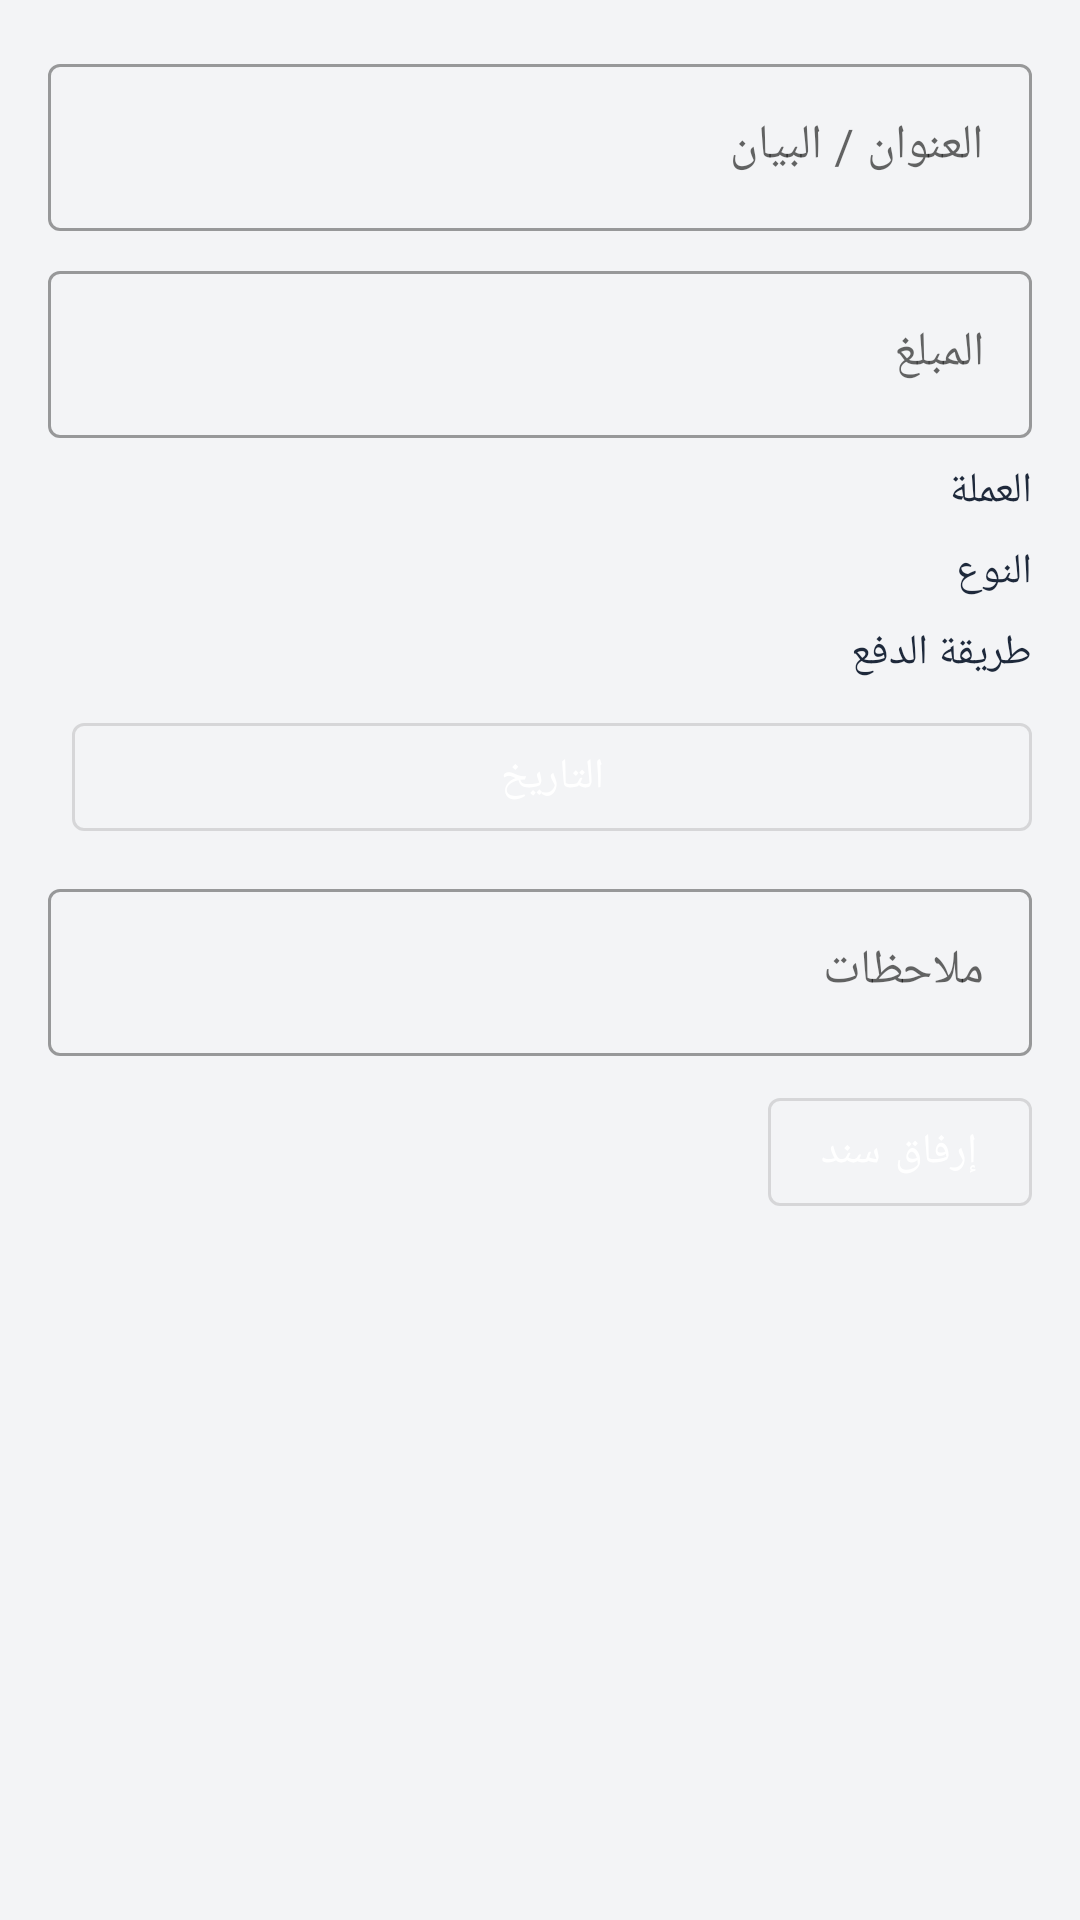

Produce the Android XML layout that renders to this screen, including the resource entries it uses.
<!-- AndroidManifest.xml: application theme Theme.SmartAccounting -->
<!-- res/layout/dialog_add_edit.xml -->
<?xml version="1.0" encoding="utf-8"?>
<ScrollView xmlns:android="http://schemas.android.com/apk/res/android"
    xmlns:app="http://schemas.android.com/apk/res-auto"
    android:layout_width="match_parent"
    android:layout_height="wrap_content"
    android:layoutDirection="rtl">

    <LinearLayout
        android:layout_width="match_parent"
        android:layout_height="wrap_content"
        android:orientation="vertical"
        android:padding="16dp">

        <com.google.android.material.textfield.TextInputLayout
            style="@style/Widget.MaterialComponents.TextInputLayout.OutlinedBox"
            android:layout_width="match_parent"
            android:layout_height="wrap_content"
            android:hint="العنوان / البيان">
            <com.google.android.material.textfield.TextInputEditText
                android:id="@+id/etTitle"
                android:layout_width="match_parent"
                android:layout_height="wrap_content" />
        </com.google.android.material.textfield.TextInputLayout>

        <com.google.android.material.textfield.TextInputLayout
            style="@style/Widget.MaterialComponents.TextInputLayout.OutlinedBox"
            android:layout_width="match_parent"
            android:layout_height="wrap_content"
            android:layout_marginTop="8dp"
            android:hint="المبلغ">
            <com.google.android.material.textfield.TextInputEditText
                android:id="@+id/etAmount"
                android:layout_width="match_parent"
                android:layout_height="wrap_content"
                android:inputType="numberDecimal" />
        </com.google.android.material.textfield.TextInputLayout>

        <TextView
            android:layout_width="wrap_content"
            android:layout_height="wrap_content"
            android:text="العملة"
            android:layout_marginTop="8dp"
            android:textColor="@color/navy_800" />

        <com.google.android.material.chip.ChipGroup
            android:id="@+id/chipsCurrency"
            android:layout_width="match_parent"
            android:layout_height="wrap_content"
            app:singleSelection="true"
            app:selectionRequired="true">
            <com.google.android.material.chip.Chip
                android:id="@+id/chipYer"
                style="@style/Widget.MaterialComponents.Chip.Filter"
                android:text="ريال يمني"
                android:checked="true" />
            <com.google.android.material.chip.Chip
                android:id="@+id/chipSar"
                style="@style/Widget.MaterialComponents.Chip.Filter"
                android:text="ريال سعودي" />
            <com.google.android.material.chip.Chip
                android:id="@+id/chipUsd"
                style="@style/Widget.MaterialComponents.Chip.Filter"
                android:text="دولار" />
        </com.google.android.material.chip.ChipGroup>

        <TextView
            android:layout_width="wrap_content"
            android:layout_height="wrap_content"
            android:text="النوع"
            android:layout_marginTop="8dp"
            android:textColor="@color/navy_800" />

        <com.google.android.material.chip.ChipGroup
            android:id="@+id/chipsType"
            android:layout_width="match_parent"
            android:layout_height="wrap_content"
            app:singleSelection="true"
            app:selectionRequired="true" />

        <TextView
            android:id="@+id/tvCategoryLabel"
            android:layout_width="wrap_content"
            android:layout_height="wrap_content"
            android:text="التصنيف"
            android:layout_marginTop="8dp"
            android:textColor="@color/navy_800"
            android:visibility="gone" />

        <com.google.android.material.chip.ChipGroup
            android:id="@+id/chipsCategory"
            android:layout_width="match_parent"
            android:layout_height="wrap_content"
            app:singleSelection="true"
            android:visibility="gone" />

        <TextView
            android:id="@+id/layoutPersonLabel"
            android:layout_width="wrap_content"
            android:layout_height="wrap_content"
            android:text="الشخص / الجهة"
            android:layout_marginTop="8dp"
            android:textColor="@color/navy_800"
            android:visibility="gone" />

        <com.google.android.material.textfield.TextInputLayout
            android:id="@+id/layoutPerson"
            style="@style/Widget.MaterialComponents.TextInputLayout.OutlinedBox"
            android:layout_width="match_parent"
            android:layout_height="wrap_content"
            android:hint="اسم الشخص / الجهة"
            android:visibility="gone">
            <AutoCompleteTextView
                android:id="@+id/etPerson"
                android:layout_width="match_parent"
                android:layout_height="wrap_content"
                android:inputType="text" />
        </com.google.android.material.textfield.TextInputLayout>

        <TextView
            android:layout_width="wrap_content"
            android:layout_height="wrap_content"
            android:text="طريقة الدفع"
            android:layout_marginTop="8dp"
            android:textColor="@color/navy_800" />

        <com.google.android.material.chip.ChipGroup
            android:id="@+id/chipsPayment"
            android:layout_width="match_parent"
            android:layout_height="wrap_content"
            app:singleSelection="true"
            app:selectionRequired="true">
            <com.google.android.material.chip.Chip
                android:id="@+id/chipCash"
                style="@style/Widget.MaterialComponents.Chip.Filter"
                android:text="نقداً"
                android:checked="true" />
            <com.google.android.material.chip.Chip
                android:id="@+id/chipCredit"
                style="@style/Widget.MaterialComponents.Chip.Filter"
                android:text="آجل" />
            <com.google.android.material.chip.Chip
                android:id="@+id/chipWallet"
                style="@style/Widget.MaterialComponents.Chip.Filter"
                android:text="محفظة إلكترونية" />
        </com.google.android.material.chip.ChipGroup>

        <com.google.android.material.textfield.TextInputLayout
            android:id="@+id/layoutWallet"
            style="@style/Widget.MaterialComponents.TextInputLayout.OutlinedBox"
            android:layout_width="match_parent"
            android:layout_height="wrap_content"
            android:layout_marginTop="8dp"
            android:hint="اسم المحفظة (الكريمي، جيب، وان كاش...)"
            android:visibility="gone">
            <com.google.android.material.textfield.TextInputEditText
                android:id="@+id/etWallet"
                android:layout_width="match_parent"
                android:layout_height="wrap_content" />
        </com.google.android.material.textfield.TextInputLayout>

        <LinearLayout
            android:layout_width="match_parent"
            android:layout_height="wrap_content"
            android:orientation="horizontal"
            android:layout_marginTop="8dp"
            android:gravity="center_vertical">
            <com.google.android.material.button.MaterialButton
                android:id="@+id/btnPickDate"
                style="@style/Widget.MaterialComponents.Button.OutlinedButton"
                android:layout_width="0dp"
                android:layout_weight="1"
                android:layout_height="wrap_content"
                android:text="التاريخ" />
            <TextView
                android:id="@+id/tvDateText"
                android:layout_width="wrap_content"
                android:layout_height="wrap_content"
                android:layout_marginStart="8dp"
                android:textColor="@color/navy_900" />
        </LinearLayout>

        <com.google.android.material.textfield.TextInputLayout
            style="@style/Widget.MaterialComponents.TextInputLayout.OutlinedBox"
            android:layout_width="match_parent"
            android:layout_height="wrap_content"
            android:layout_marginTop="8dp"
            android:hint="ملاحظات">
            <com.google.android.material.textfield.TextInputEditText
                android:id="@+id/etNotes"
                android:layout_width="match_parent"
                android:layout_height="wrap_content"
                android:inputType="textMultiLine" />
        </com.google.android.material.textfield.TextInputLayout>

        <LinearLayout
            android:layout_width="match_parent"
            android:layout_height="wrap_content"
            android:orientation="horizontal"
            android:layout_marginTop="8dp">
            <com.google.android.material.button.MaterialButton
                android:id="@+id/btnAttach"
                style="@style/Widget.MaterialComponents.Button.OutlinedButton"
                android:layout_width="wrap_content"
                android:layout_height="wrap_content"
                android:text="إرفاق سند" />
            <ImageView
                android:id="@+id/imgPreview"
                android:layout_width="56dp"
                android:layout_height="56dp"
                android:layout_marginStart="8dp"
                android:scaleType="centerCrop" />
        </LinearLayout>
    </LinearLayout>
</ScrollView>
<!-- resources referenced by this layout -->
<resources>
  <color name="navy_800">#1E293B</color>
  <color name="navy_900">#0F172A</color>
  <style name="Theme.SmartAccounting" parent="Theme.MaterialComponents.Light.NoActionBar">
          <item name="colorPrimary">@color/white</item>
          <item name="colorPrimaryVariant">@color/white</item>
          <item name="colorOnPrimary">@color/gray_900</item>
          <item name="colorSecondary">@color/orange_500</item>
          <item name="colorSecondaryVariant">@color/orange_600</item>
          <item name="colorOnSecondary">@color/white</item>
          <item name="android:statusBarColor">@color/white</item>
          <item name="android:windowLightStatusBar" tools:targetApi="m">true</item>
          <item name="android:windowBackground">@color/gray_100</item>
          <item name="android:forceDarkAllowed" tools:targetApi="q">false</item>
      </style>
  <color name="white">#FFFFFF</color>
  <color name="gray_900">#111827</color>
  <color name="orange_500">#F97316</color>
  <color name="orange_600">#EA580C</color>
  <color name="gray_100">#F3F4F6</color>
</resources>
